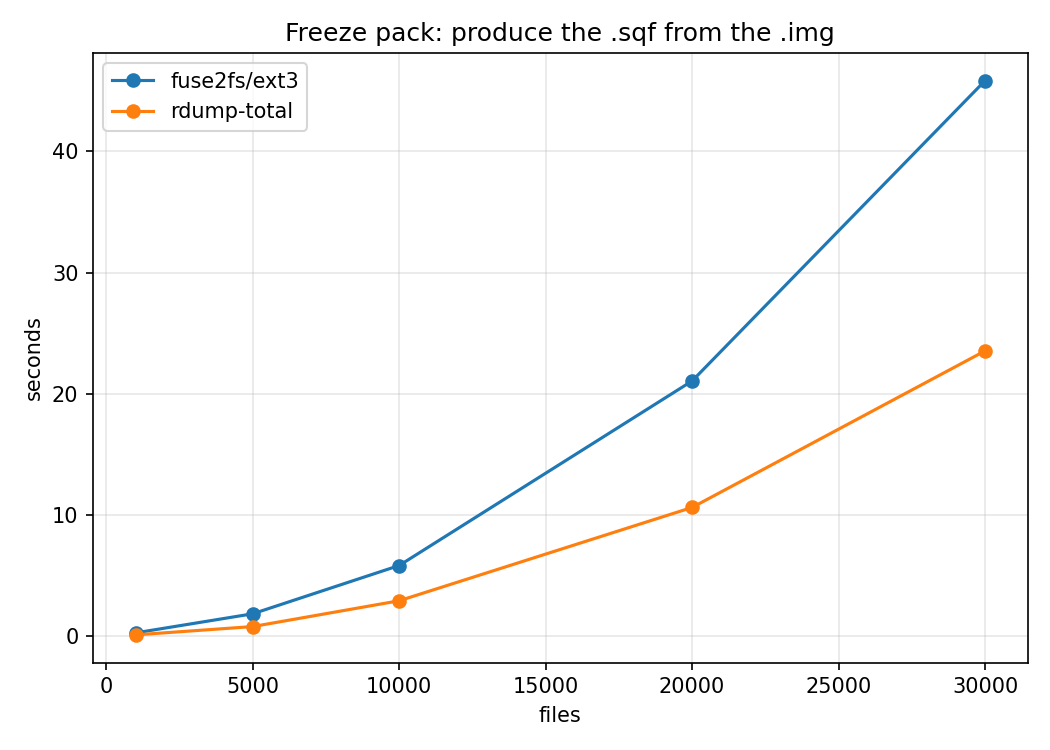

The file beside this chart, header and first rows:
files, route, seconds, sqf_bytes, touched, procs, fstype
1000, fuse, 0.282, 4108288, 0, 4, xfs
1000, rdump-stage, 0.043, 4096096, 1000, 4, xfs
1000, rdump-mksquashfs, 0.075, 4108288, 0, 4, xfs
1000, rdump-total, 0.118, 4108288, 0, 4, xfs
5000, fuse, 1.856, 20529152, 0, 4, xfs
5000, rdump-stage, 0.181, 20480596, 5000, 4, xfs
5000, rdump-mksquashfs, 0.622, 20529152, 0, 4, xfs
5000, rdump-total, 0.803, 20529152, 0, 4, xfs
10000, fuse, 5.839, 41058304, 0, 4, xfs
10000, rdump-stage, 0.354, 40961221, 10000, 4, xfs
10000, rdump-mksquashfs, 2.578, 41058304, 0, 4, xfs
10000, rdump-total, 2.932, 41058304, 0, 4, xfs
20000, fuse, 21.06, 82112512, 0, 4, xfs
20000, rdump-stage, 0.707, 81922721, 20000, 4, xfs
20000, rdump-mksquashfs, 9.921, 82112512, 0, 4, xfs
20000, rdump-total, 10.63, 82112512, 0, 4, xfs
30000, fuse, 45.83, 123170816, 0, 4, xfs
30000, rdump-stage, 1.050, 122884221, 30000, 4, xfs
30000, rdump-mksquashfs, 22.49, 123170816, 0, 4, xfs
30000, rdump-total, 23.54, 123170816, 0, 4, xfs
